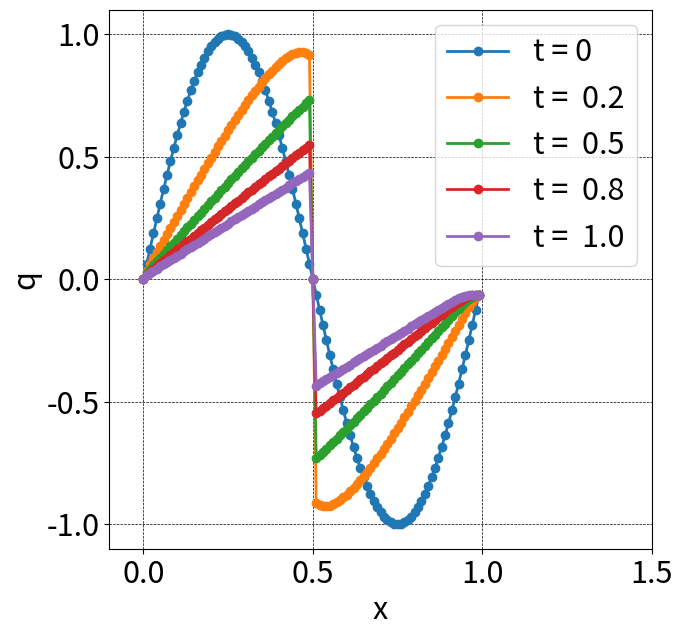

The matplotlib source for this figure:
import numpy as np
import matplotlib.pyplot as plt

def init(q1, q2, XS, dx, jmax):
    x = np.linspace(XS, XS + dx * (jmax-1), jmax)
    # q = np.array([float(q1) if i < 0.5 else float(q2) for i in x])
    # for i in x:
    q = 1.0*np.sin(2*np.pi*x)
    return (x, q)

def Godnov(alf, q, dt,dx, jmax, flag_periodic):
    for j in range(0,jmax-1):
        qm = 0.5*(q[j]+np.abs(q[j]))
        qp = 0.5*(q[j+1]-np.abs(q[j+1]))
        alf[j] = max(0.5*qm**2,0.5*qp**2)
    alf[jmax-1] = 0.5*q[jmax-1]**2 # Neumann
    if flag_periodic:
        qm = 0.5*(q[jmax-1]+np.abs(q[jmax-1]))
        qp = 0.5*(q[0]+np.abs(q[0]))
        alf[jmax-1] = max(0.5*qm**2,0.5*qp**2)

def UPWIND1(alf, q, c, dt, dx, jmax):
    for j in range(0, jmax - 1):
        ur, ul = q[j+1], q[j]
        fr, fl = c * ur, c * ul
        # alf[j] is flux at j+1/2
        alf[j] = 0.5 * (fr + fl - abs(c) * (ur - ul))

def do_computing_LDU(x, q, c, dt, dx, jmax, nmax, ff, flag_p, interval=2, xlim=None):
    plt.figure(figsize=(7,7), dpi=100)
    plt.rcParams["font.size"] = 22
    plt.plot(x, q, marker='o', lw=2, label='t = 0')

    n_intr_itr = 6

    alf = np.zeros(jmax)
    dq = np.zeros(jmax)
    for n in range(1, nmax + 1):
        qold = q.copy()
        q_m = q.copy()
        if n==1:
            qold2 = q.copy()
        for m in range(n_intr_itr):
            c_a = np.abs(q_m)
            c_p = 0.5 * (q_m + c_a)
            c_n = 0.5 * (q_m - c_a)
            nu_a = c_a * dt / dx
            nu_p = c_p * dt / dx
            nu_n = c_n * dt / dx
            
            ff(alf, q_m, dt, dx, jmax, flag_p)
            # print(alf)
            R = np.append(0.0, np.diff(alf) / dx)
            # print(R)
            # periodic BC
            if flag_p:
                R[0] = (alf[jmax-1]-alf[0])/dx

            # 1st order
            for j in range(1, jmax - 1):
                dq[j] = (-dt * R[j] + nu_p[j-1] * dq[j - 1] - (q_m[j]-qold[j])) / (1 + nu_a[j])
            dq[0] = (-dt*R[0]+nu_p[0]*dq[0]-(q_m[0]-qold[0]))/(1+nu_a[0])

            # 2nd order
            # for j in range(1, jmax - 1):
            #     dq[j] = (-dt * 2.0*R[j]/3.0 + 2.0*nu_p[j-1] * dq[j - 1]/3.0 - (3.0*q_m[j]-4.0*qold[j]+qold2[j])/3.0) / (1 + 2.0*nu_a[j]/3.0)
            # dq[0] = (-dt*2.0*R[0]/3.0+2.0*nu_p[0]*dq[0]/3.0-(3.0*q_m[0]-4.0*qold[0]+qold2[0])/3.0)/(1+2.0*nu_a[0]/3.0)

            if flag_p:
                dq[0] = (-dt*R[0])/(1+nu_a[0])

            # 1st order
            for j in range(jmax - 2, -1, -1):
                dq[j] = dq[j] - nu_n[j+1] * dq[j + 1] / (1 + nu_a[j])
            
            #2nd order
            # for j in range(jmax - 2, -1, -1):
            #     dq[j] = dq[j] - 2.0*nu_n[j+1] * dq[j + 1]/3.0 / (1 + 2.0*nu_a[j]/3.0)

            if flag_p:
                dq[jmax-1] = dq[jmax-1] - nu_n[0]*dq[0]/(1+nu_a[jmax-1]) 

            for j in range(0, jmax - 1):
                q_m[j] = q_m[j] + dq[j]
            
            dq_max = np.max(dq)
            
            if dq_max < 1.e-4:
                # print("broke!", m)
                break
        qold2 = q
        q = q_m
        if n % interval == 0:
            plt.plot(x, q, marker='o', lw=2, label=f't = {dt * n : .1f}')

    plt.grid(color='black', linestyle='dashed', linewidth=0.5)
    plt.xlabel('x')
    plt.ylabel('q')
    if xlim is not None:
        plt.xlim(xlim)
    plt.legend()
    plt.show()

def main():
    c = 1
    dx = 0.01
    CFL = 1.0
    dt = CFL *dx/c
    print("dt is: ", dt)
    flag_periodic = False

    jmax = 100
    nmax = 100

    XS = 0

    q1 = 1
    q2 = 0
    x, q = init(q1, q2, XS, dx, jmax)
    do_computing_LDU(x, q, c, dt, dx, jmax, nmax, Godnov, flag_periodic,interval=25, xlim=[-0.1, 1.5])

if __name__ == "__main__":
    main()